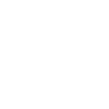
t = 0.00 s
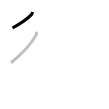
t = 1.25 s
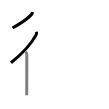
t = 2.50 s
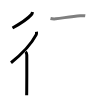
t = 3.50 s
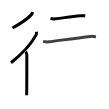
t = 4.75 s
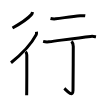
t = 6.00 s

The animated SVG that drew these frames (rendered in a browser with its animation timeline set to each time). Animation: 6 SMIL elements (animate=6); one cycle of 6.00 s.

<svg width="109px" height="109px" viewBox="0 0 px 109px" xmlns="http://www.w3.org/2000/svg" xmlns:xlink="http://www.w3.org/1999/xlink" xml:space="preserve" version="1.1"  baseProfile="full">
<path d="M32.49,12c-0.12,1-0.45,1.9-1.1,2.62C28.29,18.06,22.2,22.6,12.5,28" style="fill:none;stroke:black;stroke-width:3;opacity:0">
  <animate attributeType="CSS" attributeName="opacity" from="0" to="1" begin="0s" dur="1s" repeatCount="0" fill="freeze" />
</path>
<path d="M36.5,31.75c0.07,0.73,0.08,2.28-0.39,3.18C32.12,42.5,23.83,52.5,11,62.75" style="fill:none;stroke:black;stroke-width:3;opacity:0">
  <animate attributeType="CSS" attributeName="opacity" from="0" to="1" begin="1s" dur="1s" repeatCount="0" fill="freeze" />
</path>
<path d="M25.57,51.75c0.9,0.9,1.23,2.25,1.23,3.26c0,0.72,0.04,24.47-0.07,35.49c-0.02,2.19-0.04,3.87-0.07,4.75" style="fill:none;stroke:black;stroke-width:3;opacity:0">
  <animate attributeType="CSS" attributeName="opacity" from="0" to="1" begin="2s" dur="1s" repeatCount="0" fill="freeze" />
</path>
<path d="M50.5,18.45c1.44,0.35,3.81,0.52,5.23,0.35c7.14-0.8,16.01-2.43,24.49-3.06c2.38-0.18,3.83-0.06,5.02,0.11" style="fill:none;stroke:black;stroke-width:3;opacity:0">
  <animate attributeType="CSS" attributeName="opacity" from="0" to="1" begin="3s" dur="1s" repeatCount="0" fill="freeze" />
</path>
<path d="M43.13,41.42c1.5,0.38,4.27,0.58,5.76,0.38c12.86-1.67,28.86-4.05,41.85-5.38c2.49-0.26,4.01,0.18,5.26,0.37" style="fill:none;stroke:black;stroke-width:3;opacity:0">
  <animate attributeType="CSS" attributeName="opacity" from="0" to="1" begin="4s" dur="1s" repeatCount="0" fill="freeze" />
</path>
<path d="M71.52,41.33c1.26,1.26,1.76,2.79,1.76,5.27c0,14.56-0.26,38.66-0.26,43.62c0,8.03-7.21-0.5-8.71-1.75" style="fill:none;stroke:black;stroke-width:3;opacity:0">
  <animate attributeType="CSS" attributeName="opacity" from="0" to="1" begin="5s" dur="1s" repeatCount="0" fill="freeze" />
</path>
</svg>
